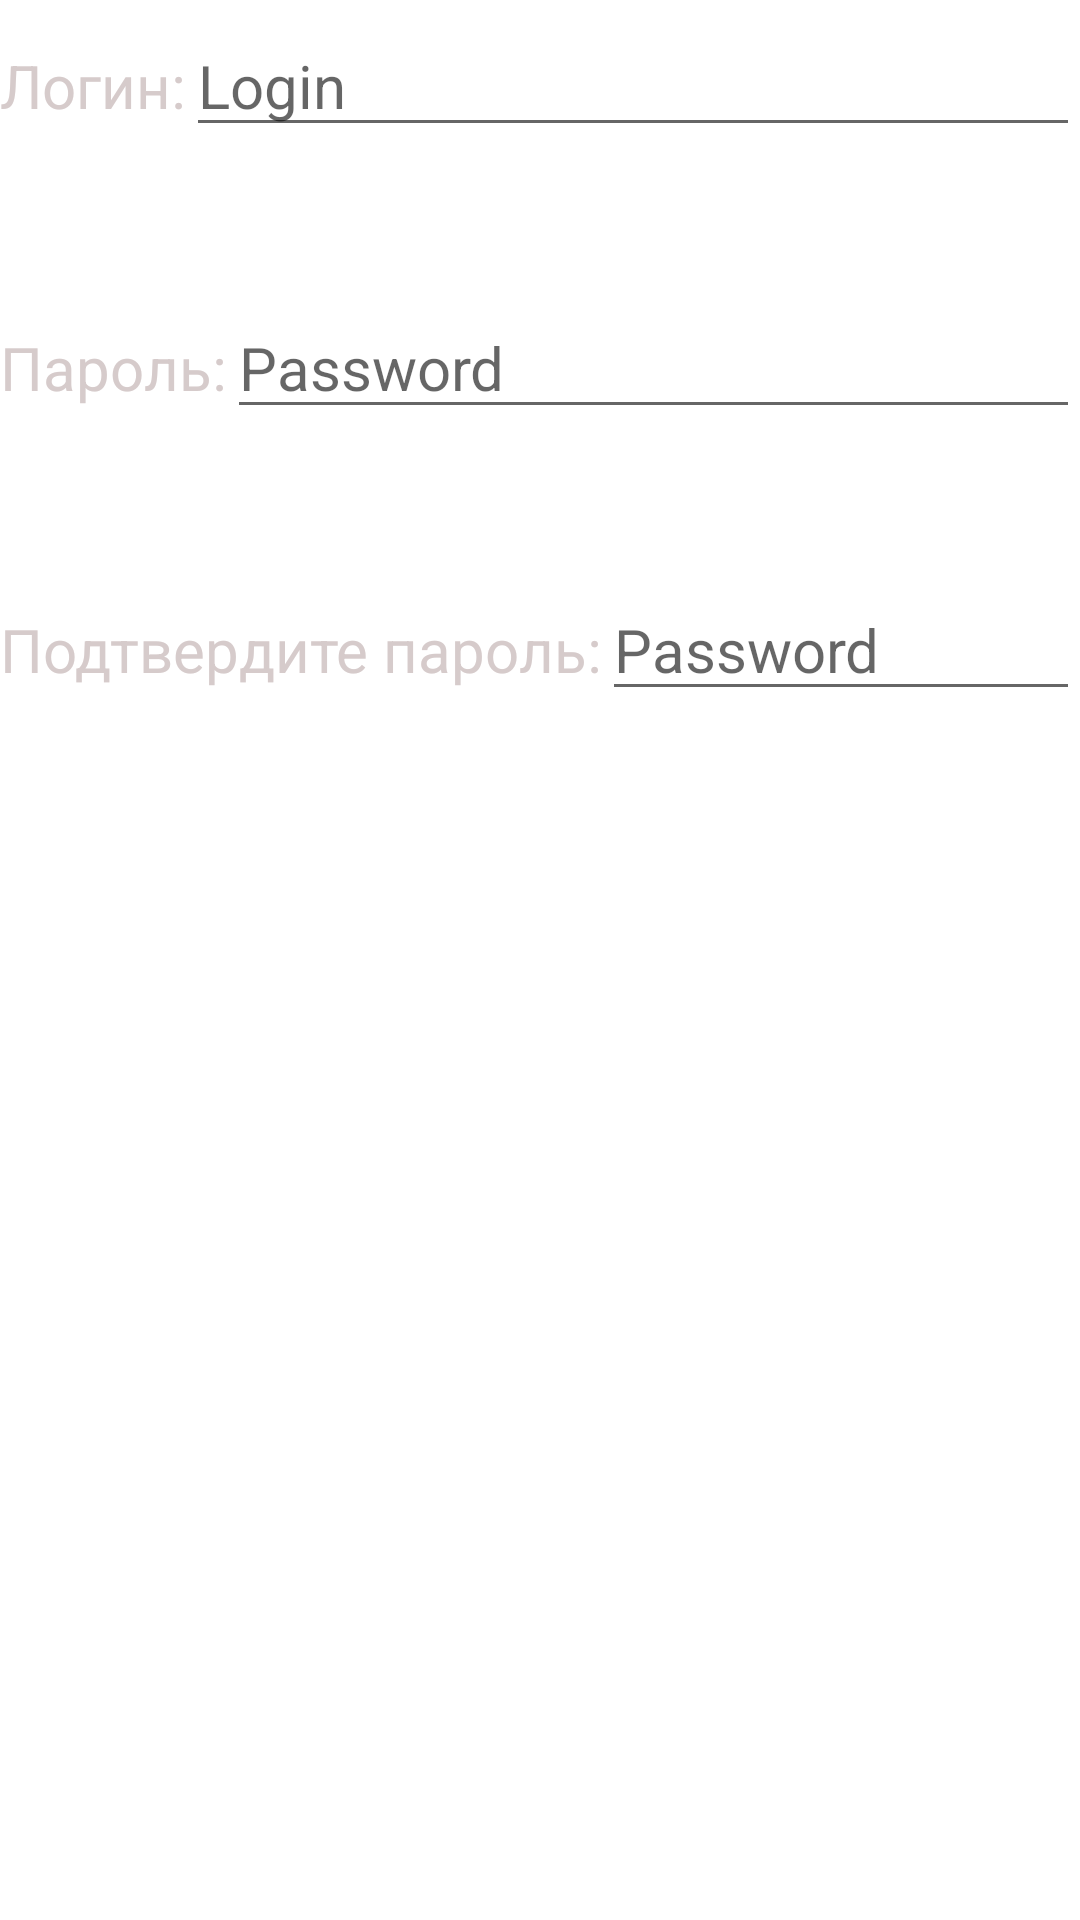

Here is an Android app screen rendered from its layout file. Give the layout XML and the strings, colors and styles it references.
<!-- AndroidManifest.xml: application theme Theme.SQLITE -->
<!-- res/layout/fragment_registr.xml -->
<?xml version="1.0" encoding="utf-8"?>
<FrameLayout xmlns:android="http://schemas.android.com/apk/res/android"
    xmlns:app="http://schemas.android.com/apk/res-auto"
    xmlns:tools="http://schemas.android.com/tools"
    android:layout_width="match_parent"
    android:layout_height="match_parent"
    tools:context="com.example.FoodIepal.Activities.MainActivity">

    <androidx.constraintlayout.widget.ConstraintLayout
        android:layout_width="match_parent"
        android:layout_height="match_parent">

        <LinearLayout
            android:id="@+id/linearLayout4"
            android:layout_width="0dp"
            android:layout_height="wrap_content"
            android:layout_marginTop="50dp"
            android:orientation="horizontal"
            app:layout_constraintBottom_toBottomOf="parent"
            app:layout_constraintEnd_toEndOf="parent"
            app:layout_constraintStart_toStartOf="parent"
            app:layout_constraintTop_toBottomOf="@+id/linearLayout3"
            app:layout_constraintVertical_bias="0.0">

            <TextView
                android:id="@+id/PassConf"
                android:layout_width="wrap_content"
                android:layout_height="wrap_content"
                android:text="@string/PassConfirm"
                android:textColor="#D6CBCB"
                android:textSize="20sp"
                tools:ignore="TextContrastCheck" />

            <EditText
                android:id="@+id/passConf"
                android:layout_width="0dp"
                android:layout_height="wrap_content"
                android:layout_weight="1"
                android:ems="10"
                android:hint="@string/PassTXT"
                android:inputType="textPassword"
                android:textColor="#FFFFFF"
                android:textSize="20sp"
                tools:ignore="DuplicateSpeakableTextCheck"
                android:importantForAutofill="no" />

        </LinearLayout>

        <LinearLayout
            android:id="@+id/linearLayout3"
            android:layout_width="0dp"
            android:layout_height="wrap_content"
            android:layout_marginTop="50dp"
            android:orientation="horizontal"
            app:layout_constraintBottom_toBottomOf="parent"
            app:layout_constraintEnd_toEndOf="parent"
            app:layout_constraintStart_toStartOf="parent"
            app:layout_constraintTop_toBottomOf="@+id/linearLayout2"
            app:layout_constraintVertical_bias="0.0">

            <TextView
                android:id="@+id/Pass"
                android:layout_width="wrap_content"
                android:layout_height="wrap_content"
                android:text="@string/Pass"
                android:textColor="#D6CBCB"
                android:textSize="20sp"
                tools:ignore="TextContrastCheck" />

            <EditText
                android:id="@+id/passTXT"
                android:layout_width="0dp"
                android:layout_height="wrap_content"
                android:layout_weight="1"
                android:ems="10"
                android:hint="@string/PassTXT"
                android:inputType="textPassword"
                android:textColor="#FFFFFF"
                android:textSize="20sp"
                android:importantForAutofill="no" />

        </LinearLayout>

        <LinearLayout
            android:id="@+id/linearLayout2"
            android:layout_width="0dp"
            android:layout_height="wrap_content"
            android:layout_marginTop="5dp"
            android:orientation="horizontal"
            app:layout_constraintBottom_toBottomOf="parent"
            app:layout_constraintEnd_toEndOf="parent"
            app:layout_constraintHorizontal_bias="0.0"
            app:layout_constraintStart_toStartOf="parent"
            app:layout_constraintTop_toTopOf="parent"
            app:layout_constraintVertical_bias="0.0">

            <TextView
                android:id="@+id/Log"
                android:layout_width="wrap_content"
                android:layout_height="wrap_content"
                android:text="@string/Login"
                android:textColor="#D6CBCB"
                android:textSize="20sp"
                tools:ignore="TextContrastCheck" />

            <EditText
                android:id="@+id/LogTxt"
                android:layout_width="0dp"
                android:layout_height="wrap_content"
                android:layout_weight="1"
                android:ems="10"
                android:hint="@string/LoginTXT"
                android:inputType="textPersonName"
                android:textColor="#FFFFFF"
                android:textSize="20sp"
                tools:visibility="visible"
                android:importantForAutofill="no" />

        </LinearLayout>

    </androidx.constraintlayout.widget.ConstraintLayout>

</FrameLayout>
<!-- resources referenced by this layout -->
<resources>
  <string name="Login">Логин:</string>
  <string name="LoginTXT">Login</string>
  <string name="Pass">Пароль:</string>
  <string name="PassConfirm">Подтвердите пароль:</string>
  <string name="PassTXT">Password</string>
  <style name="Theme.SQLITE" parent="Theme.MaterialComponents.DayNight.NoActionBar">
          
          <item name="colorPrimary">@color/purple_200</item>
          <item name="colorPrimaryVariant">@color/purple_700</item>
          <item name="colorOnPrimary">@color/black</item>
          
          <item name="colorSecondary">@color/teal_200</item>
          <item name="colorSecondaryVariant">@color/teal_200</item>
          <item name="colorOnSecondary">@color/black</item>
      </style>
  <color name="purple_200">#FFBB86FC</color>
  <color name="purple_700">#FF3700B3</color>
  <color name="black">#FF000000</color>
  <color name="teal_200">#FF03DAC5</color>
</resources>
